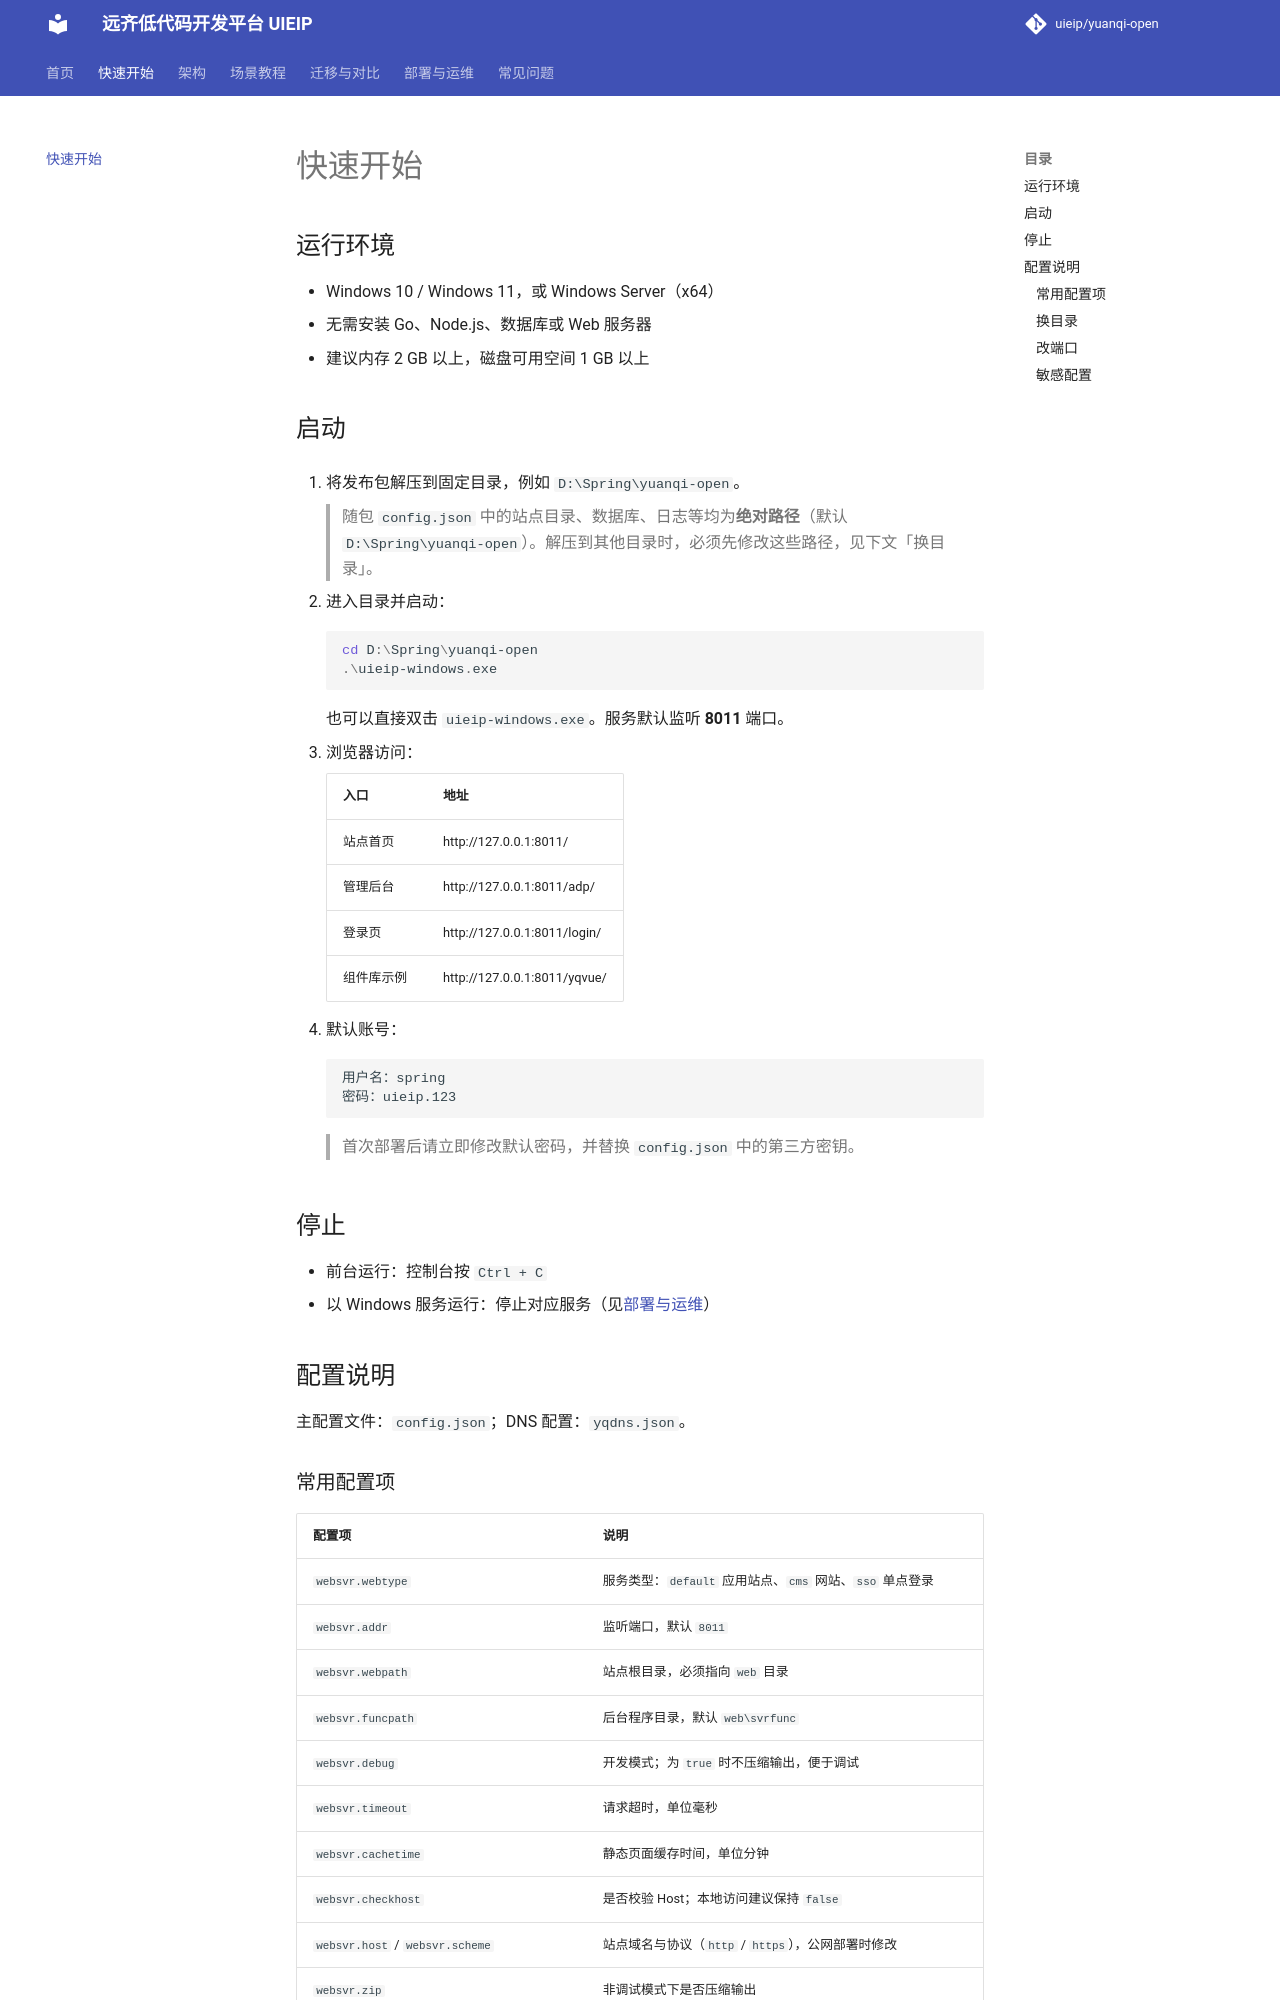

repository: uieip/yuanqi-open · page: getting-started/index.html · generator: mkdocs

# 快速开始

## 运行环境

- Windows 10 / Windows 11，或 Windows Server（x64）
- 无需安装 Go、Node.js、数据库或 Web 服务器
- 建议内存 2 GB 以上，磁盘可用空间 1 GB 以上

## 启动

1. 将发布包解压到固定目录，例如 `D:\Spring\yuanqi-open`。

    > 随包 `config.json` 中的站点目录、数据库、日志等均为**绝对路径**（默认 `D:\Spring\yuanqi-open`）。解压到其他目录时，必须先修改这些路径，见下文「换目录」。

2. 进入目录并启动：

    ```powershell
    cd D:\Spring\yuanqi-open
    .\uieip-windows.exe
    ```

    也可以直接双击 `uieip-windows.exe`。服务默认监听 **8011** 端口。

3. 浏览器访问：

    | 入口 | 地址 |
    | --- | --- |
    | 站点首页 | http://127.0.0.1:8011/ |
    | 管理后台 | http://127.0.0.1:8011/adp/ |
    | 登录页 | http://127.0.0.1:8011/login/ |
    | 组件库示例 | http://127.0.0.1:8011/yqvue/ |

4. 默认账号：

    ```text
    用户名：spring
    密码：uieip.123
    ```

    > 首次部署后请立即修改默认密码，并替换 `config.json` 中的第三方密钥。

## 停止

- 前台运行：控制台按 `Ctrl + C`
- 以 Windows 服务运行：停止对应服务（见[部署与运维](deploy.md)）

## 配置说明

主配置文件：`config.json`；DNS 配置：`yqdns.json`。
